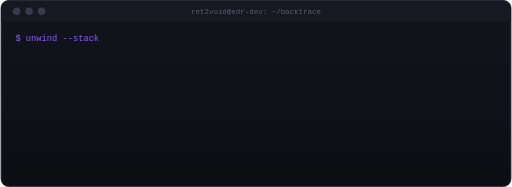
t = 0.00 s
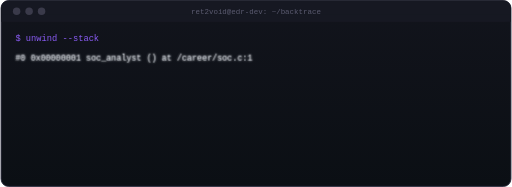
t = 1.30 s
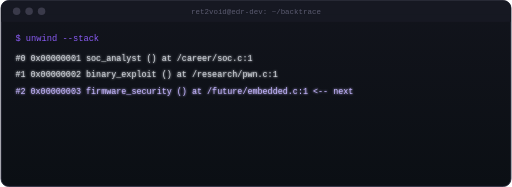
t = 2.40 s
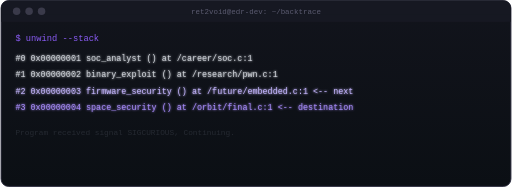
t = 3.65 s
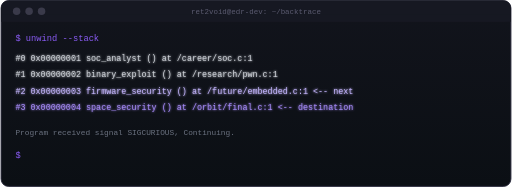
t = 4.75 s
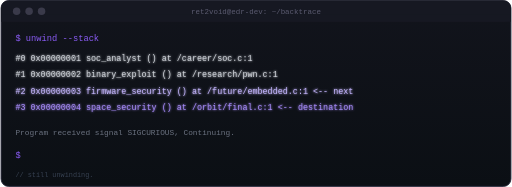
t = 6.00 s

The animated SVG that drew these frames (rendered in a browser with its animation timeline set to each time). Animation: 8 SMIL elements (animate=8); one cycle of 6.00 s, repeats indefinitely.

<svg viewBox="0 0 820 300" xmlns="http://www.w3.org/2000/svg" font-family="'JetBrains Mono','Consolas',monospace">
  <defs>
    <linearGradient id="termBg" x1="0" y1="0" x2="0" y2="1">
      <stop offset="0%" stop-color="#12141C"/>
      <stop offset="100%" stop-color="#0B0F14"/>
    </linearGradient>
    <filter id="softGlow" x="-30%" y="-30%" width="160%" height="160%">
      <feGaussianBlur stdDeviation="1.4" result="b"/>
      <feMerge>
        <feMergeNode in="b"/>
        <feMergeNode in="SourceGraphic"/>
      </feMerge>
    </filter>
  </defs>

  <!-- window -->
  <rect x="1" y="1" width="818" height="298" rx="12" fill="url(#termBg)" stroke="#2A2A3D" stroke-width="1.5"/>

  <!-- title bar -->
  <rect x="1" y="1" width="818" height="34" rx="12" fill="#161822"/>
  <rect x="1" y="23" width="818" height="12" fill="#161822"/>
  <circle cx="26" cy="18" r="6" fill="#3A3A4A"/>
  <circle cx="46" cy="18" r="6" fill="#3A3A4A"/>
  <circle cx="66" cy="18" r="6" fill="#3A3A4A"/>
  <text x="410" y="23" text-anchor="middle" fill="#5B5B70" font-size="12">ret2void@edr-dev: ~/backtrace</text>

  <!-- prompt line -->
  <text x="24" y="66" fill="#8B5CF6" font-size="14">$ unwind --stack</text>

  <!-- backtrace lines, revealed in sequence -->
  <g font-size="13.5" fill="#D1D5DB" filter="url(#softGlow)">
    <text x="24" y="98" opacity="0">
      #0  0x00000001  soc_analyst        () at /career/soc.c:1
      <animate attributeName="opacity" from="0" to="1" begin="0.6s" dur="0.4s" fill="freeze"/>
    </text>
    <text x="24" y="124" opacity="0">
      #1  0x00000002  binary_exploit     () at /research/pwn.c:1
      <animate attributeName="opacity" from="0" to="1" begin="1.3s" dur="0.4s" fill="freeze"/>
    </text>
    <text x="24" y="150" opacity="0" fill="#C4B5FD">
      #2  0x00000003  firmware_security  () at /future/embedded.c:1  &lt;-- next
      <animate attributeName="opacity" from="0" to="1" begin="2.0s" dur="0.4s" fill="freeze"/>
    </text>
    <text x="24" y="176" opacity="0" fill="#A78BFA">
      #3  0x00000004  space_security     () at /orbit/final.c:1      &lt;-- destination
      <animate attributeName="opacity" from="0" to="1" begin="2.7s" dur="0.4s" fill="freeze"/>
    </text>
  </g>

  <text x="24" y="216" fill="#6B7280" font-size="12.5" opacity="0">
    Program received signal SIGCURIOUS, Continuing.
    <animate attributeName="opacity" from="0" to="1" begin="3.5s" dur="0.6s" fill="freeze"/>
  </text>

  <!-- next prompt + blinking cursor -->
  <text x="24" y="254" fill="#8B5CF6" font-size="14" opacity="0">
    $
    <animate attributeName="opacity" from="0" to="1" begin="4.2s" dur="0.2s" fill="freeze"/>
  </text>
  <rect x="42" y="242" width="9" height="15" fill="#8B5CF6" opacity="0">
    <animate attributeName="opacity" values="0;0;1;1;0;0" keyTimes="0;0.7;0.72;0.86;0.88;1" begin="4.4s" dur="1s" repeatCount="indefinite"/>
  </rect>

  <text x="24" y="284" fill="#374151" font-size="11" opacity="0">
    // still unwinding.
    <animate attributeName="opacity" from="0" to="1" begin="5.2s" dur="0.8s" fill="freeze"/>
  </text>
</svg>
